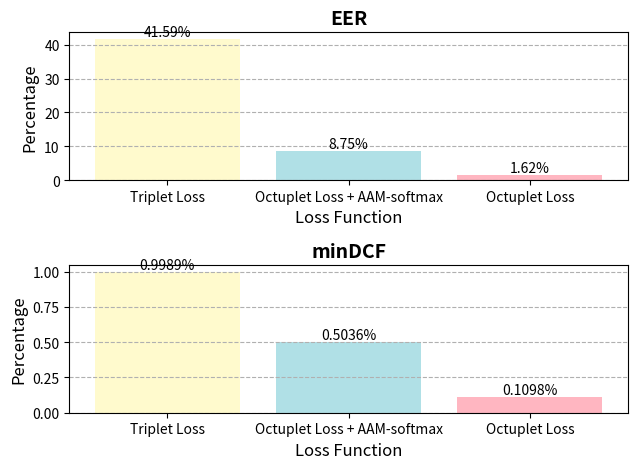

Python code for this plot: (Note: this script raises an exception after producing the figure.)
#!/usr/bin/env python3
# -*- coding: utf-8 -*-
"""
Created on Wed Aug 30 20:45:39 2023
@author: ningmeiling
"""
import os
import matplotlib.pyplot as plt

# 数据
loss_functions = ['Triplet Loss', 'Octuplet Loss + AAM-softmax', 'Octuplet Loss']
eer = [41.59, 8.75, 1.62]
min_dcf = [0.9989, 0.5036, 0.1098]

# 创建第一个子图
plt.subplot(2, 1, 1)
plt.bar(loss_functions, eer, color=['#FFFACD', '#B0E0E6', '#FFB6C1'])  # 自定义颜色
plt.title('EER', fontsize=14, fontweight='bold')
plt.xlabel('Loss Function', fontsize=12)
plt.ylabel('Percentage', fontsize=12)
plt.xticks(fontsize=10)
plt.yticks(fontsize=10)
plt.grid(axis='y', linestyle='--')

# 在图上标注数值（加上百分号符号）
for i in range(len(loss_functions)):
    plt.text(loss_functions[i], eer[i], f"{eer[i]}%", ha='center', va='bottom', fontsize=10)

# 创建第二个子图
plt.subplot(2, 1, 2)
plt.bar(loss_functions, min_dcf, color=['#FFFACD', '#B0E0E6', '#FFB6C1'])  # 自定义颜色
plt.title('minDCF', fontsize=14, fontweight='bold')
plt.xlabel('Loss Function', fontsize=12)
plt.ylabel('Percentage', fontsize=12)
plt.xticks(fontsize=10)
plt.yticks(fontsize=10)
plt.grid(axis='y', linestyle='--')

# 在图上标注数值（加上百分号符号）
for i in range(len(loss_functions)):
    plt.text(loss_functions[i], min_dcf[i], f"{min_dcf[i]}%", ha='center', va='bottom', fontsize=10)

# 调整子图之间的间距
plt.tight_layout()

# 保存图像到桌面（dpi参数用于设置图像分辨率）
desktop_path = os.path.expanduser("~/Desktop")
save_path = os.path.join(desktop_path, "bar_plot.png")
plt.savefig(save_path, dpi=300)

# 显示图形
plt.show()
